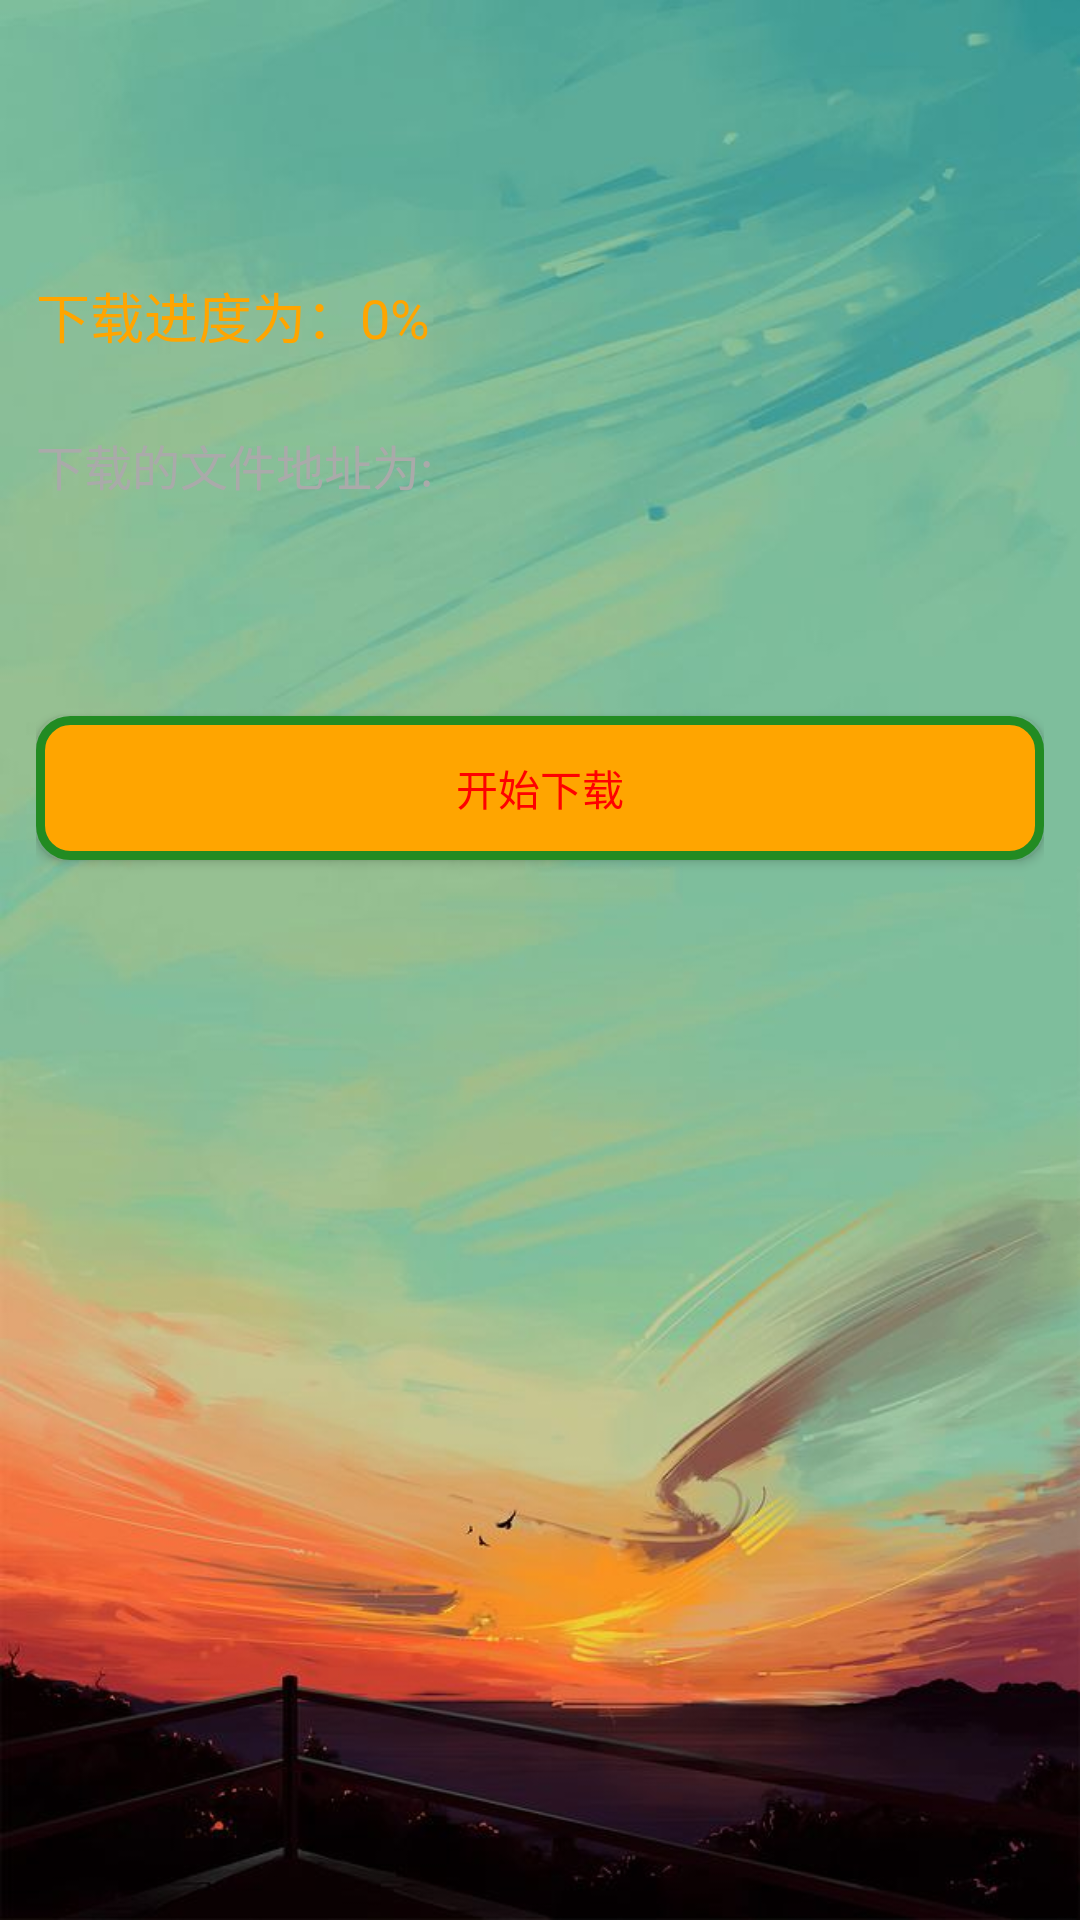

Reconstruct the res/layout file that produces this screen, plus the resources it refers to.
<!-- AndroidManifest.xml: application theme AppTheme -->
<!-- res/layout/retrofit_download.xml -->
<?xml version="1.0" encoding="utf-8"?>
<androidx.constraintlayout.widget.ConstraintLayout xmlns:android="http://schemas.android.com/apk/res/android"
    xmlns:app="http://schemas.android.com/apk/res-auto"
    xmlns:tools="http://schemas.android.com/tools"
    android:layout_width="match_parent"
    android:layout_height="match_parent"
    android:padding="12dp"
    android:background="@drawable/img_back"
    tools:context=".retrofit.download.RetrofitDownload">

    <TextView
        android:id="@+id/tv_progress"
        android:layout_width="0dp"
        android:layout_height="wrap_content"
        android:layout_marginTop="80dp"
        android:singleLine="false"
        android:text="下载进度为：0%"
        android:textColor="@color/orange"
        android:textSize="18sp"
        app:layout_constraintEnd_toEndOf="parent"
        app:layout_constraintHorizontal_bias="0.666"
        app:layout_constraintStart_toStartOf="parent"
        app:layout_constraintTop_toTopOf="parent" />

    <TextView
        android:id="@+id/tv_file_location"
        android:layout_width="0dp"
        android:layout_height="wrap_content"
        android:layout_marginTop="25dp"
        app:layout_constraintEnd_toEndOf="parent"
        app:layout_constraintStart_toStartOf="parent"
        app:layout_constraintTop_toBottomOf="@+id/tv_progress"
        android:textSize="16sp"
        android:textColor="@android:color/darker_gray"
        android:singleLine="false"
        android:text="下载的文件地址为:"/>

    <Button
        android:id="@+id/button"
        android:layout_width="0dp"
        android:layout_height="wrap_content"
        android:layout_marginTop="72dp"
        android:background="@drawable/button_img"
        android:focusable="true"
        android:text="开始下载"
        android:textColor="@color/red"
        app:layout_constraintEnd_toEndOf="parent"
        app:layout_constraintStart_toStartOf="parent"
        app:layout_constraintTop_toBottomOf="@+id/tv_file_location" />


</androidx.constraintlayout.widget.ConstraintLayout>
<!-- resources referenced by this layout -->
<resources>
  <color name="orange">#FFA500</color>
  <color name="red">#FF0000</color>
  <!-- drawable button_img (drawable-v24) -->
  <?xml version="1.0" encoding="utf-8"?>
  <selector xmlns:android="http://schemas.android.com/apk/res/android">
  
      
      <item android:state_pressed="false">
          <shape>
              <stroke android:width="3dp" android:color="@color/green" />
              <solid android:color="@color/orange" /> 
              <corners android:radius="10dip" />
              <padding android:bottom="10dp" android:left="10dp" android:right="10dp" android:top="10dp" />
          </shape>
      </item>
  
      <item android:state_pressed="true"> 
          <shape>
              <stroke android:width="3dp" android:color="@color/sky_blue" />
              <solid android:color="@color/green" /> 
              <corners android:radius="10dip" />
              <padding android:bottom="10dp" android:left="10dp" android:right="10dp" android:top="10dp" />
          </shape>
      </item>
  
  </selector>
  <!-- drawable img_back: jpg bitmap (drawable-v24, 51458 bytes) -->
  <style name="AppTheme" parent="Theme.AppCompat.Light.DarkActionBar">
          
          <item name="colorPrimary">@color/colorPrimary</item>
          <item name="colorPrimaryDark">@color/colorPrimaryDark</item>
          <item name="colorAccent">@color/colorAccent</item>
      </style>
  <color name="green">#228B22</color>
  <color name="sky_blue">#87CEFA</color>
  <color name="colorPrimary">#6200EE</color>
  <color name="colorPrimaryDark">#3700B3</color>
  <color name="colorAccent">#03DAC5</color>
</resources>
